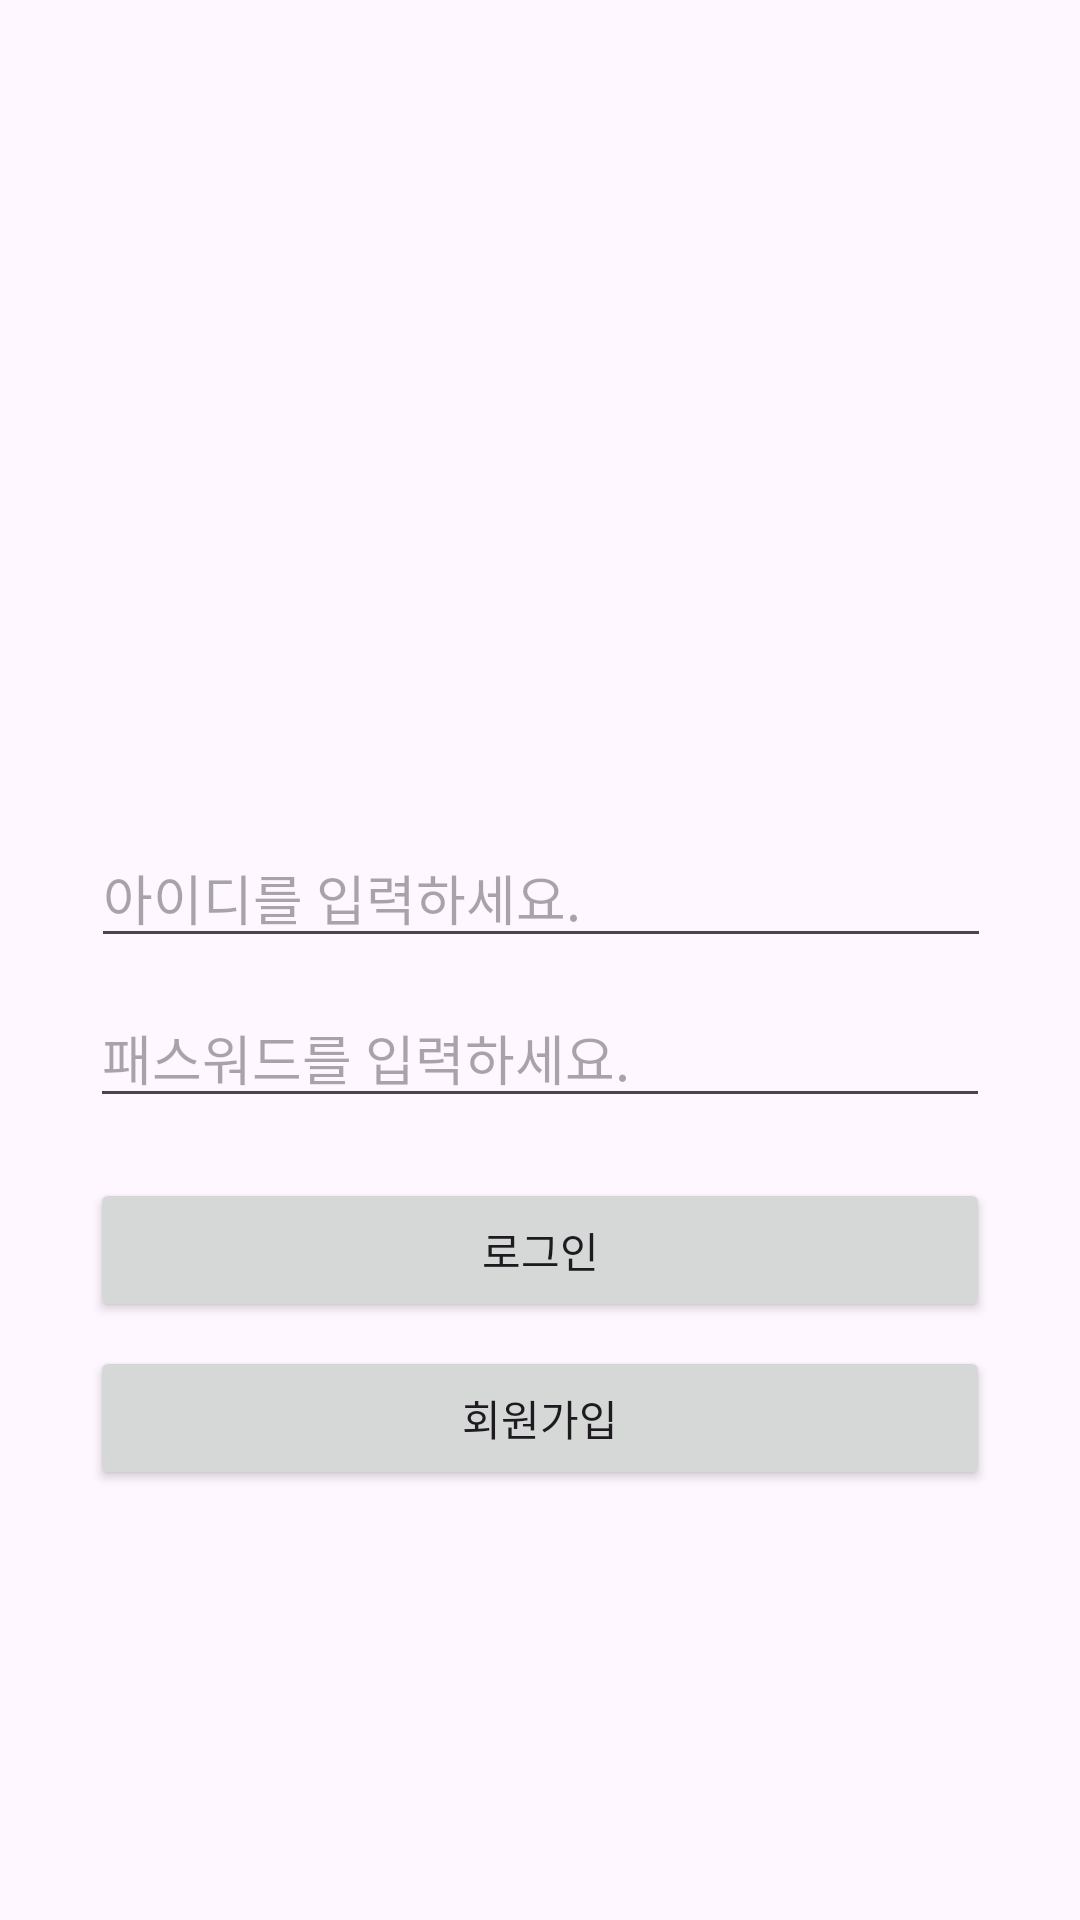

Android layout source for this screen:
<!-- AndroidManifest.xml: application theme Theme.MyProject2 -->
<!-- res/layout/activity_text_edit.xml -->
<?xml version="1.0" encoding="utf-8"?>
<androidx.constraintlayout.widget.ConstraintLayout xmlns:android="http://schemas.android.com/apk/res/android"
    xmlns:app="http://schemas.android.com/apk/res-auto"
    xmlns:tools="http://schemas.android.com/tools"
    android:layout_width="match_parent"
    android:layout_height="match_parent"
    tools:context=".TextEditActivity">


    <EditText
        android:id="@+id/login_id"
        android:layout_width="300dp"
        android:layout_height="wrap_content"
        android:layout_marginTop="276dp"
        android:hint="아이디를 입력하세요."
        android:inputType="textEmailAddress"
        app:layout_constraintEnd_toEndOf="parent"
        app:layout_constraintHorizontal_bias="0.504"
        app:layout_constraintStart_toStartOf="parent"
        app:layout_constraintTop_toTopOf="parent" />

    <EditText
        android:id="@+id/login_password"
        android:layout_width="300dp"
        android:layout_height="wrap_content"
        android:layout_marginTop="10dp"
        android:hint="패스워드를 입력하세요."
        android:inputType="textPassword"
        app:layout_constraintEnd_toEndOf="parent"
        app:layout_constraintStart_toStartOf="parent"
        app:layout_constraintTop_toBottomOf="@+id/login_id" />

    <Button
        android:id="@+id/btn_login"
        android:layout_width="300dp"
        android:layout_height="wrap_content"
        android:layout_marginTop="20dp"
        android:text="  로그인  "
        app:layout_constraintEnd_toEndOf="parent"
        app:layout_constraintStart_toStartOf="parent"
        app:layout_constraintTop_toBottomOf="@+id/login_password" />


    <Button
        android:id="@+id/btn_regist"
        android:layout_width="300dp"
        android:layout_height="wrap_content"
        android:layout_marginTop="8dp"
        android:text="회원가입"
        app:layout_constraintEnd_toEndOf="parent"
        app:layout_constraintStart_toStartOf="parent"
        app:layout_constraintTop_toBottomOf="@+id/btn_login" />


</androidx.constraintlayout.widget.ConstraintLayout>
<!-- resources referenced by this layout -->
<resources>
  <style name="Theme.MyProject2" parent="Base.Theme.MyProject2" />
  <style name="Base.Theme.MyProject2" parent="Theme.Material3.DayNight.NoActionBar">
          
          
      </style>
</resources>
